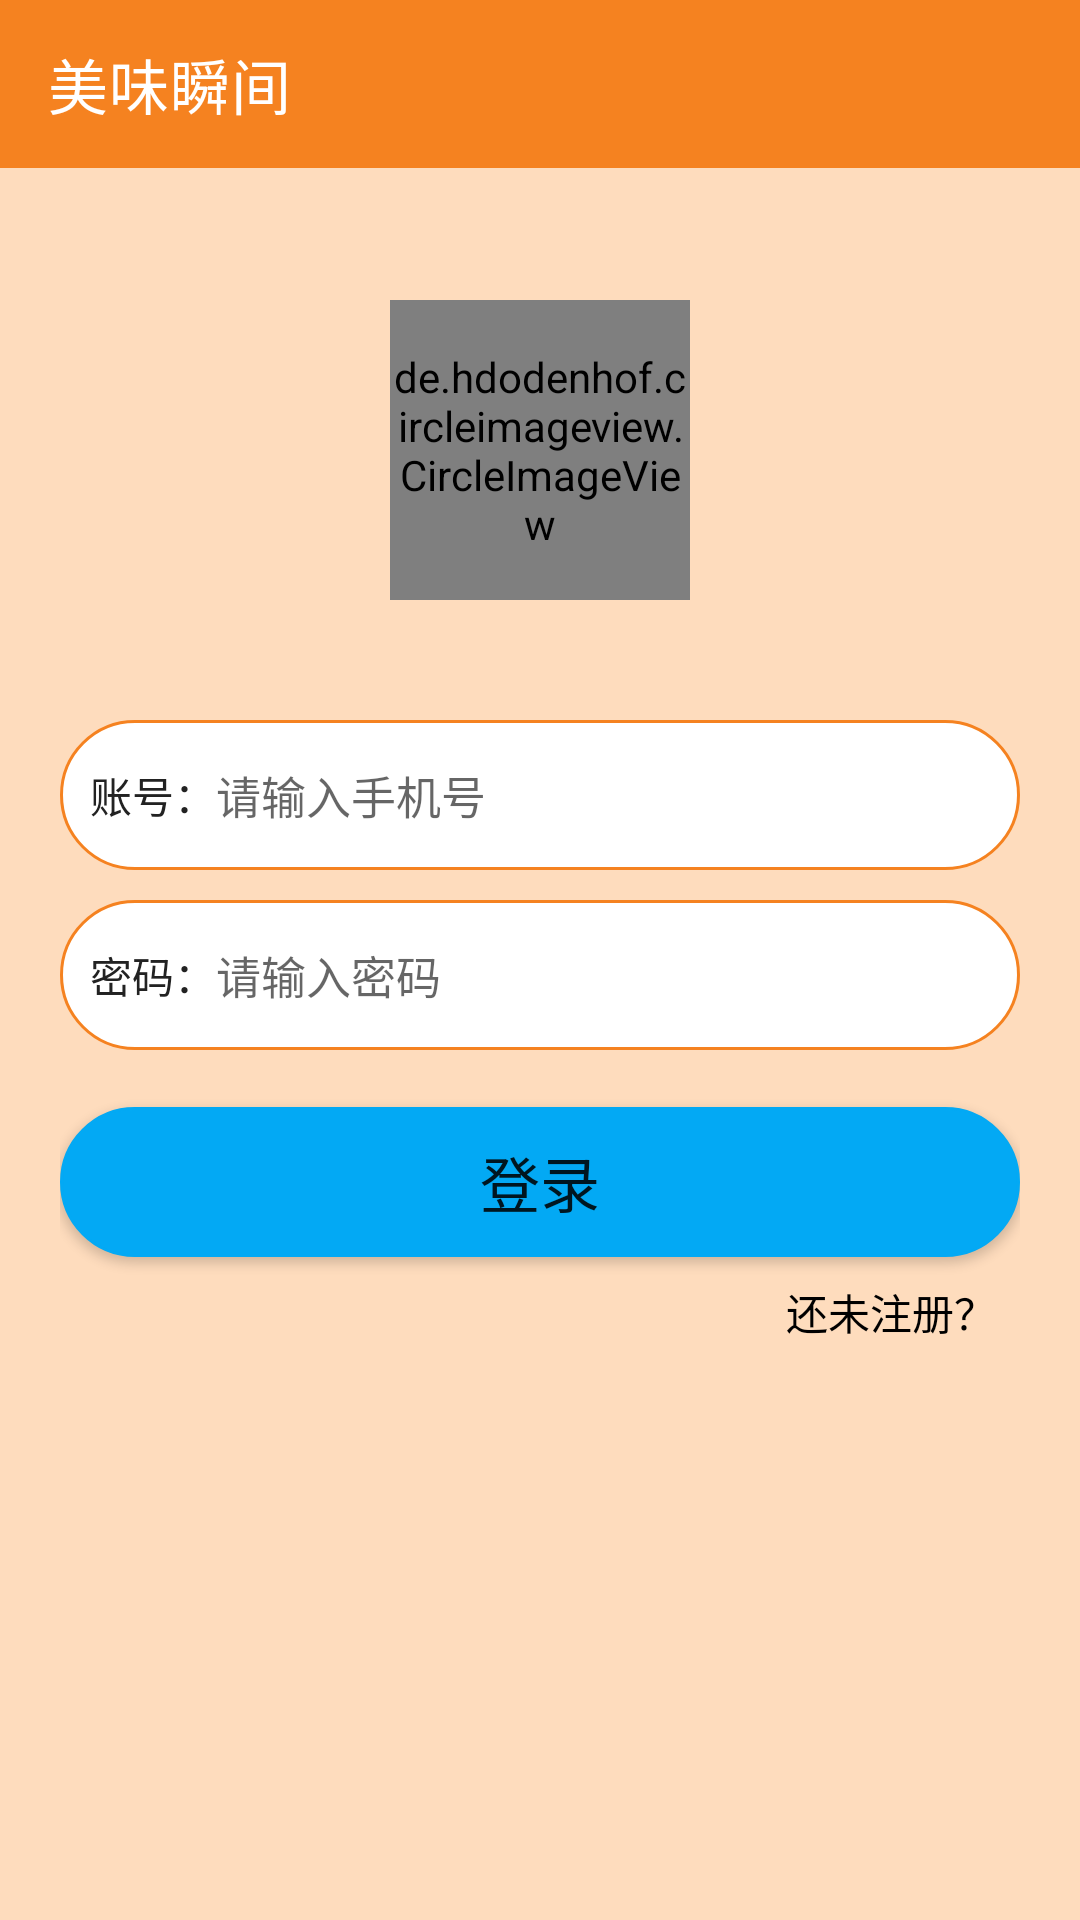

Layout XML and referenced resources for this Android screen:
<!-- AndroidManifest.xml: application theme Theme.Androidorderfood -->
<!-- res/layout/activity_login.xml -->
<?xml version="1.0" encoding="utf-8"?>
<androidx.appcompat.widget.LinearLayoutCompat xmlns:android="http://schemas.android.com/apk/res/android"
    xmlns:app="http://schemas.android.com/apk/res-auto"
    xmlns:tools="http://schemas.android.com/tools"
    android:layout_width="match_parent"
    android:layout_height="match_parent"
    android:background="@color/fuse"
    android:orientation="vertical">


    <RelativeLayout
        android:layout_width="match_parent"
        android:layout_height="220dp">

        <androidx.appcompat.widget.Toolbar
            android:id="@+id/toolbar"
            android:layout_width="match_parent"
            android:layout_height="wrap_content"
            android:background="@color/orgen"
            app:title="美味瞬间"
            app:titleTextColor="@color/white"/>

        <de.hdodenhof.circleimageview.CircleImageView
            android:layout_width="100dp"
            android:layout_height="100dp"
            android:layout_alignParentBottom="true"
            android:layout_centerHorizontal="true"
            android:layout_gravity="center_horizontal"
            android:layout_marginBottom="20dp"
            android:src="@mipmap/tubiao"/>


    </RelativeLayout>


    <androidx.appcompat.widget.LinearLayoutCompat
        android:layout_width="match_parent"
        android:layout_height="wrap_content"
        android:layout_marginLeft="20dp"
        android:layout_marginTop="20dp"
        android:layout_marginRight="20dp"
        android:orientation="vertical">


        <androidx.appcompat.widget.LinearLayoutCompat
            android:layout_width="match_parent"
            android:layout_height="50dp"
            android:background="@drawable/et_bg"
            android:paddingLeft="10dp"
            android:paddingRight="10dp">

            <TextView
                android:layout_width="wrap_content"
                android:layout_height="match_parent"
                android:gravity="center"
                android:text="账号："
                android:textColor="@color/text_color_2" />

            <EditText
                android:id="@+id/mobile"
                android:layout_width="match_parent"
                android:layout_height="match_parent"
                android:background="@null"
                android:hint="请输入手机号"
                android:inputType="number"
                android:maxLength="11"
                android:textColor="@color/text_color_2"
                android:textSize="15sp" />
        </androidx.appcompat.widget.LinearLayoutCompat>


        <androidx.appcompat.widget.LinearLayoutCompat
            android:layout_width="match_parent"
            android:layout_height="50dp"
            android:layout_marginTop="10dp"
            android:background="@drawable/et_bg"
            android:paddingLeft="10dp"
            android:paddingRight="10dp">

            <TextView
                android:layout_width="wrap_content"
                android:layout_height="match_parent"
                android:gravity="center"
                android:text="密码："
                android:textColor="@color/text_color_2" />

            <EditText
                android:id="@+id/password"
                android:layout_width="match_parent"
                android:layout_height="match_parent"
                android:background="@null"
                android:hint="请输入密码"
                android:inputType="textPassword"
                android:textColor="@color/text_color_2"
                android:textSize="15sp" />
        </androidx.appcompat.widget.LinearLayoutCompat>


        <Button
            android:id="@+id/login"
            android:layout_width="match_parent"
            android:layout_height="50dp"
            android:layout_marginTop="19dp"
            android:textSize="20sp"
            android:background="@drawable/btn_bg"
            android:text="登录" />


        <TextView
            android:id="@+id/register"
            android:layout_width="wrap_content"
            android:layout_height="wrap_content"
            android:layout_gravity="right"
            android:padding="8dp"
            android:text="还未注册？"
            android:textColor="@color/black" />


    </androidx.appcompat.widget.LinearLayoutCompat>


</androidx.appcompat.widget.LinearLayoutCompat>
<!-- resources referenced by this layout -->
<resources>
  <color name="black">#FF000000</color>
  <color name="fuse">#FEDCBD</color>
  <color name="orgen">#F58220</color>
  <color name="text_color_2">#222222</color>
  <color name="white">#FFFFFFFF</color>
  <!-- drawable btn_bg (drawable) -->
  <?xml version="1.0" encoding="utf-8"?>
  <shape xmlns:android="http://schemas.android.com/apk/res/android">
  
  
  
      <solid android:color="@color/teal_200"/>
      <corners android:radius="25dp"/>
  
      <stroke android:width="1dp" android:color="@color/teal_200"/>
  </shape>
  <!-- drawable et_bg (drawable) -->
  <?xml version="1.0" encoding="utf-8"?>
  <shape xmlns:android="http://schemas.android.com/apk/res/android">
  
  
  
      <solid android:color="@color/white"/>
      <corners android:radius="25dp"/>
  
      <stroke android:width="1dp" android:color="@color/orgen"/>
  </shape>
  <!-- mipmap tubiao: png bitmap (mipmap-hdpi, 271021 bytes) -->
  <style name="Theme.Androidorderfood" parent="Theme.MaterialComponents.Light.NoActionBar">
          
          <item name="colorPrimary">@color/purple_500</item>
          <item name="colorPrimaryVariant">@color/purple_700</item>
          <item name="colorOnPrimary">@color/white</item>
          
          <item name="colorSecondary">@color/teal_200</item>
          <item name="colorSecondaryVariant">@color/teal_700</item>
          <item name="colorOnSecondary">@color/black</item>
          
          <item name="android:statusBarColor">?attr/colorPrimaryVariant</item>
          
      </style>
  <color name="teal_200">#03A9F4</color>
  <color name="purple_500">#03A9F4</color>
  <color name="purple_700">#03A9F4</color>
  <color name="teal_700">#03A9F4</color>
</resources>
